Dataset: router_dataset (GitHub, dhawsespandan/pbl-paper). Classes: flower, fruit, leaf.

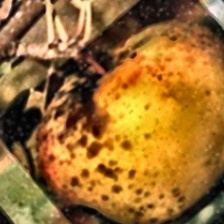
Label: fruit

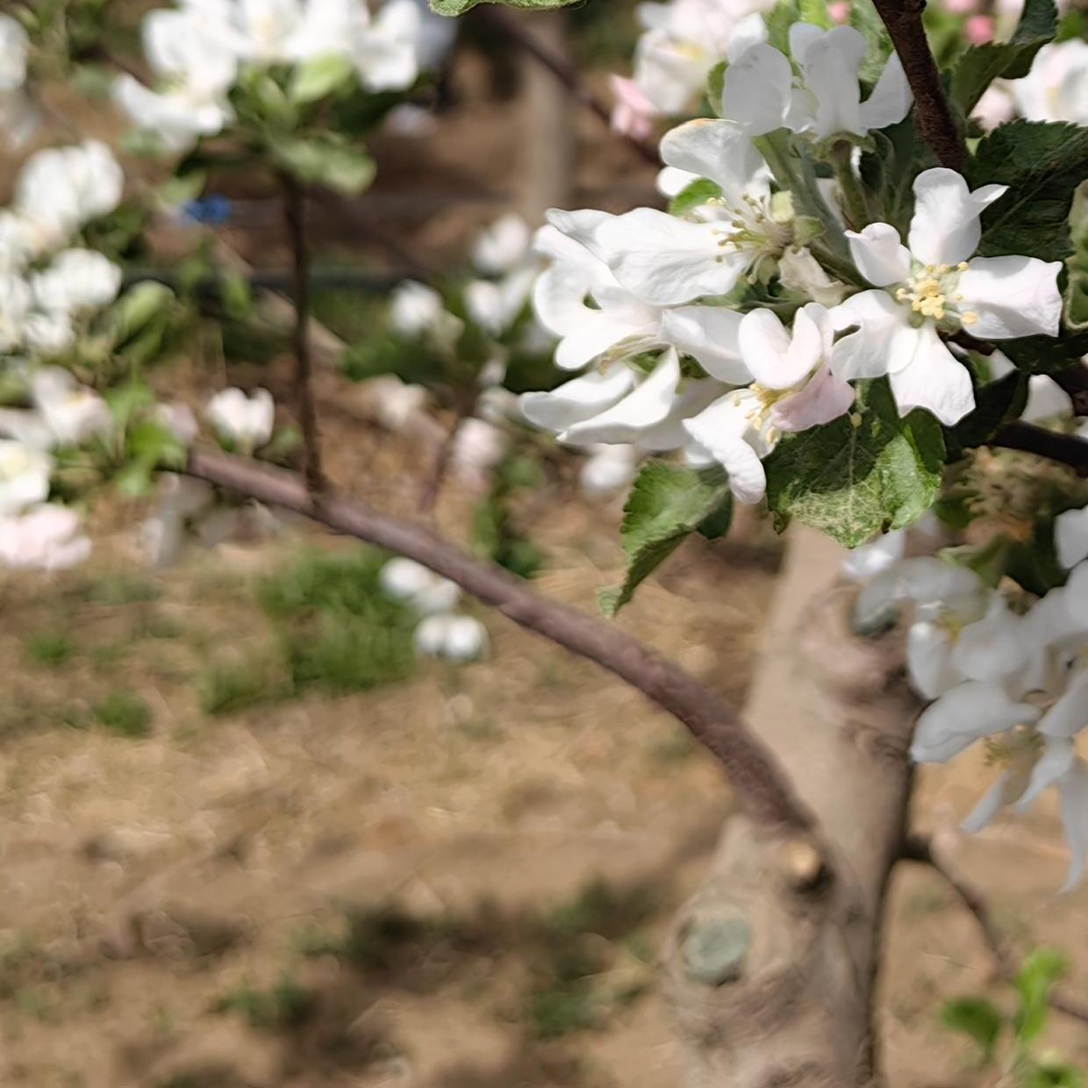
Label: flower

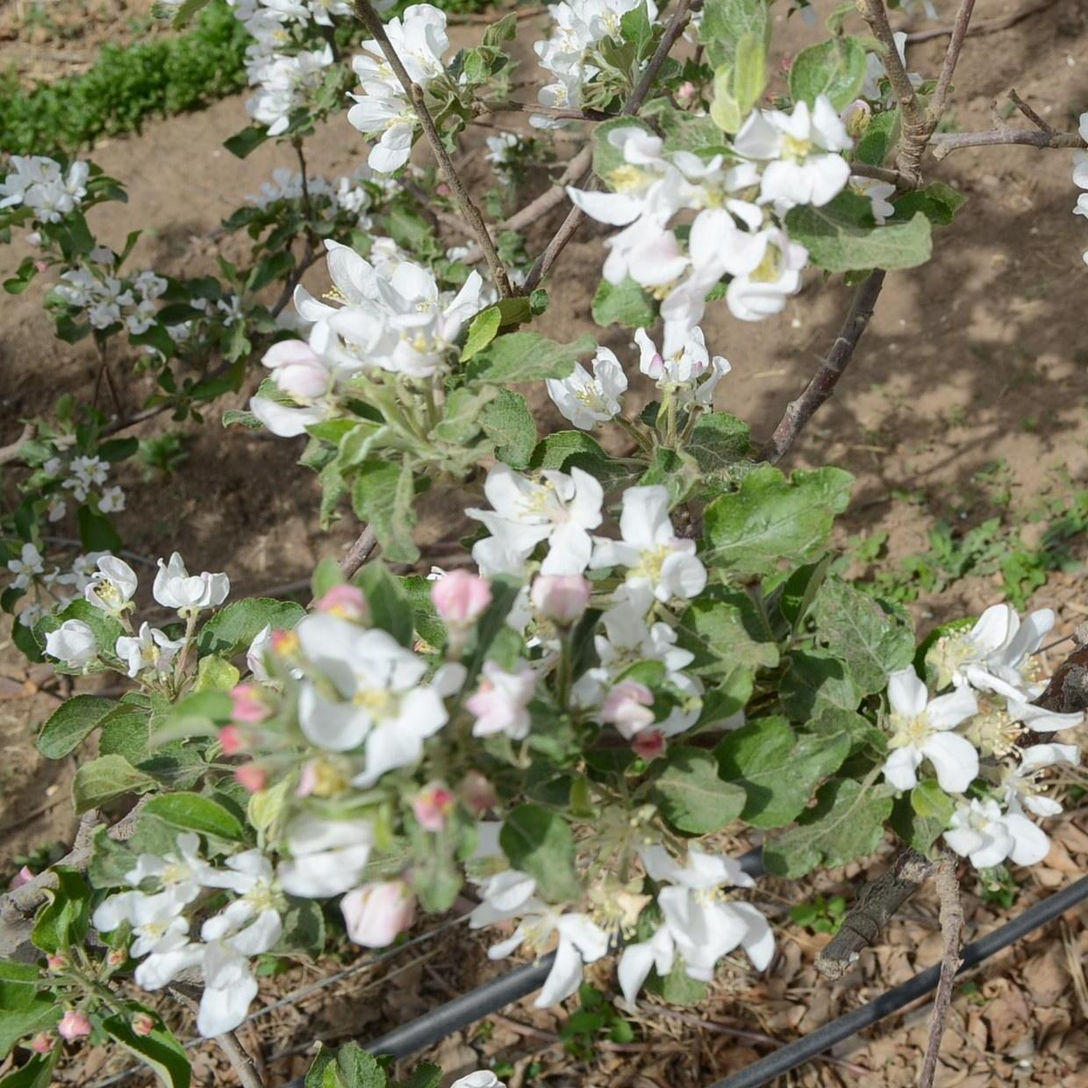
Label: flower

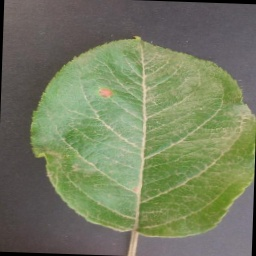
Label: leaf

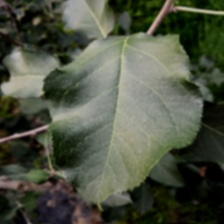
Label: leaf

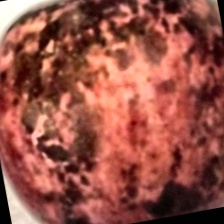
Label: fruit
